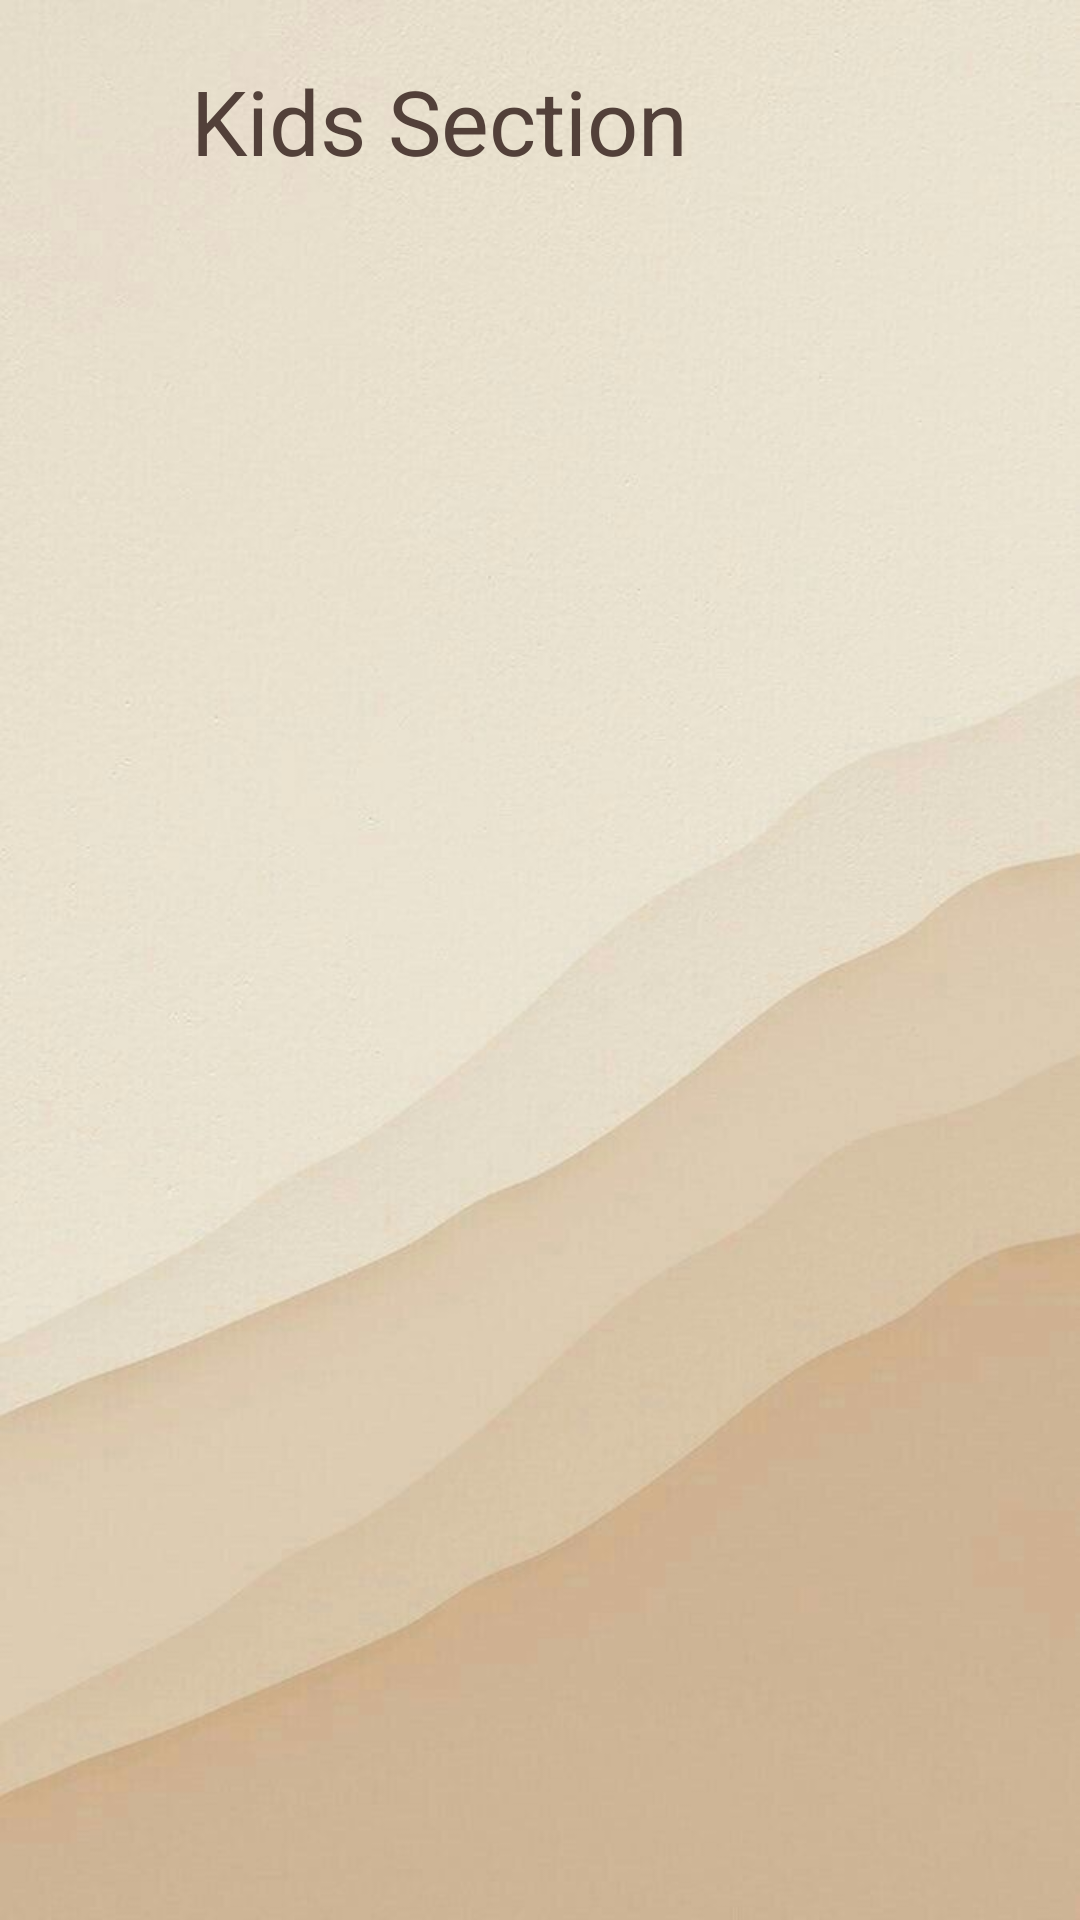

Here is an Android app screen rendered from its layout file. Give the layout XML and the strings, colors and styles it references.
<!-- AndroidManifest.xml: application theme Theme.App1 -->
<!-- res/layout/activity_kids.xml -->
<?xml version="1.0" encoding="utf-8"?>
<androidx.constraintlayout.widget.ConstraintLayout xmlns:android="http://schemas.android.com/apk/res/android"
    xmlns:app="http://schemas.android.com/apk/res-auto"
    xmlns:tools="http://schemas.android.com/tools"
    android:layout_width="match_parent"
    android:layout_height="match_parent"
    tools:context=".kids"
    android:background="@drawable/backthemeapp"
    android:id="@+id/kids_section">

    <TextView
        android:id="@+id/textView3"
        android:layout_width="190dp"
        android:layout_height="49dp"
        android:layout_alignParentStart="true"
        android:layout_alignParentTop="true"
        android:layout_alignParentEnd="true"
        android:layout_marginTop="20dp"
        android:text="Kids Section"
        android:textColor="@color/darkappcolor"
        android:textSize="30sp"
        app:layout_constraintEnd_toEndOf="parent"
        app:layout_constraintHorizontal_bias="0.375"
        app:layout_constraintStart_toStartOf="parent"
        app:layout_constraintTop_toTopOf="parent" />

    <ImageButton
        android:id="@+id/gobackkids"
        android:layout_width="52dp"
        android:layout_height="54dp"
        android:layout_alignParentTop="true"
        android:layout_alignParentEnd="true"
        android:layout_marginTop="16dp"
        android:background="@drawable/baseline_logout_24"
        android:backgroundTint="@color/darkappcolor"
        app:layout_constraintEnd_toEndOf="parent"
        app:layout_constraintHorizontal_bias="0.905"
        app:layout_constraintStart_toStartOf="parent"
        app:layout_constraintTop_toTopOf="parent"></ImageButton>

    <androidx.recyclerview.widget.RecyclerView
        android:id="@+id/kidsview"
        android:layout_width="385dp"
        android:layout_height="600dp"
        android:layout_alignParentStart="true"
        android:layout_alignParentEnd="true"
        app:layout_constraintBottom_toBottomOf="parent"
        app:layout_constraintEnd_toEndOf="parent"
        app:layout_constraintHorizontal_bias="0.486"
        app:layout_constraintStart_toStartOf="parent"
        app:layout_constraintTop_toTopOf="parent"
        app:layout_constraintVertical_bias="0.748"
        tools:ignore="MissingConstraints" />

</androidx.constraintlayout.widget.ConstraintLayout>
<!-- resources referenced by this layout -->
<resources>
  <color name="darkappcolor">#524039</color>
  <!-- drawable backthemeapp: jpg bitmap (drawable, 67146 bytes) -->
  <style name="Theme.App1" parent="Base.Theme.App1" />
  <style name="Base.Theme.App1" parent="Theme.Material3.DayNight.NoActionBar">
          
          
      </style>
</resources>
